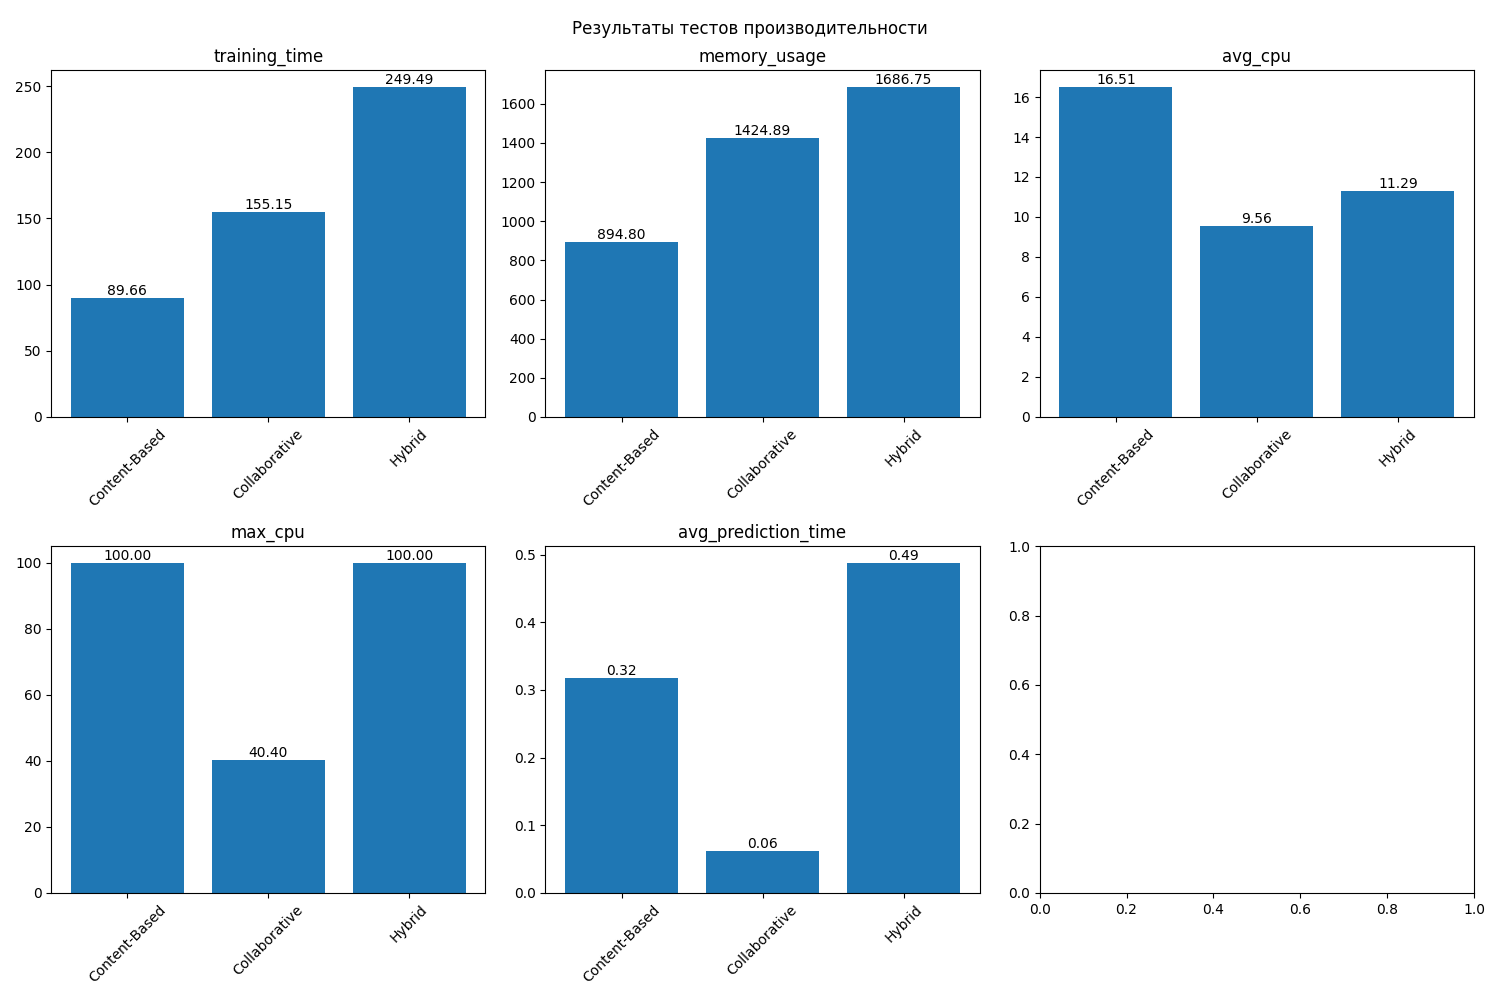

Values plotted in this chart, from the file beside it:
, training_time, memory_usage, avg_cpu, max_cpu, avg_prediction_time, max_prediction_time
Content-Based, 89.66, 894.8, 16.51, 100.0, 0.3171, 0.4071
Collaborative, 155.1, 1425, 9.558, 40.4, 0.06258, 0.09642
Hybrid, 249.5, 1687, 11.29, 100.0, 0.4878, 0.5911
